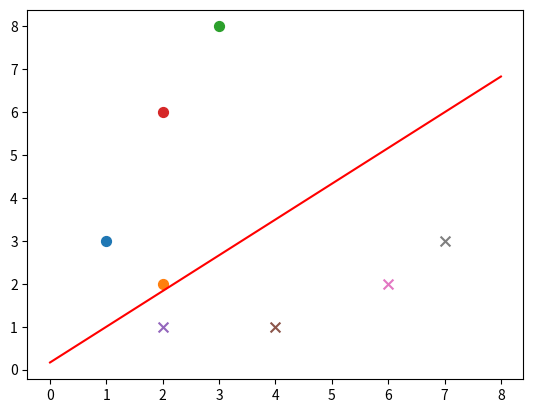

Here is the Python script that generated this plot:
from __future__ import division

import random
import numpy as np
import matplotlib.pyplot as plt


def sign(v):
    if v >= 0:
        return 1
    else:
        return -1


def train(train_num, train_datas, lr):
    w = 0.0
    b = 0

    datas_len = len(train_datas)
    alpha = [0 for i in range(datas_len)]
    train_array = np.array(train_datas)
    gram = np.matmul(train_array[:, 0:-1], train_array[:, 0:-1].T)

    for idx in range(train_num):
        tmp = 0
        i = random.randint(0, datas_len - 1)
        yi = train_array[i, -1]

        for j in range(datas_len):
            tmp += alpha[j] * train_array[j, -1] * gram[i, j]

        tmp += b
        if yi * tmp <= 0:
            alpha[i] = alpha[i] + lr
            b = b + lr * yi

    for i in range(datas_len):
        w += alpha[i] * train_array[i, 0:-1] * train_array[i, -1]

    return w, b, alpha, gram


def plot_points(train_datas, w, b):
    plt.figure()
    x1 = np.linspace(0, 8, 100)
    x2 = (-b - w[0] * x1) / (w[1] + 1e-10)
    plt.plot(x1, x2, color='r', label='y1 data')
    datas_len = len(train_datas)

    for i in range(datas_len):
        if train_datas[i][-1] == 1:
            plt.scatter(train_datas[i][0], train_datas[i][1], s=50)
        else:
            plt.scatter(train_datas[i][0], train_datas[i][1], marker='x', s=50)

    plt.show()


if __name__ == '__main__':
    train_data1 = [[1, 3, 1], [2, 2, 1], [3, 8, 1], [2, 6, 1]]
    train_data2 = [[2, 1, -1], [4, 1, -1], [6, 2, -1], [7, 3, -1]]
    train_datas = train_data1 + train_data2
    w, b, alpha, gram = train(train_num=50, train_datas=train_datas, lr=0.01)
    plot_points(train_datas, w, b)
